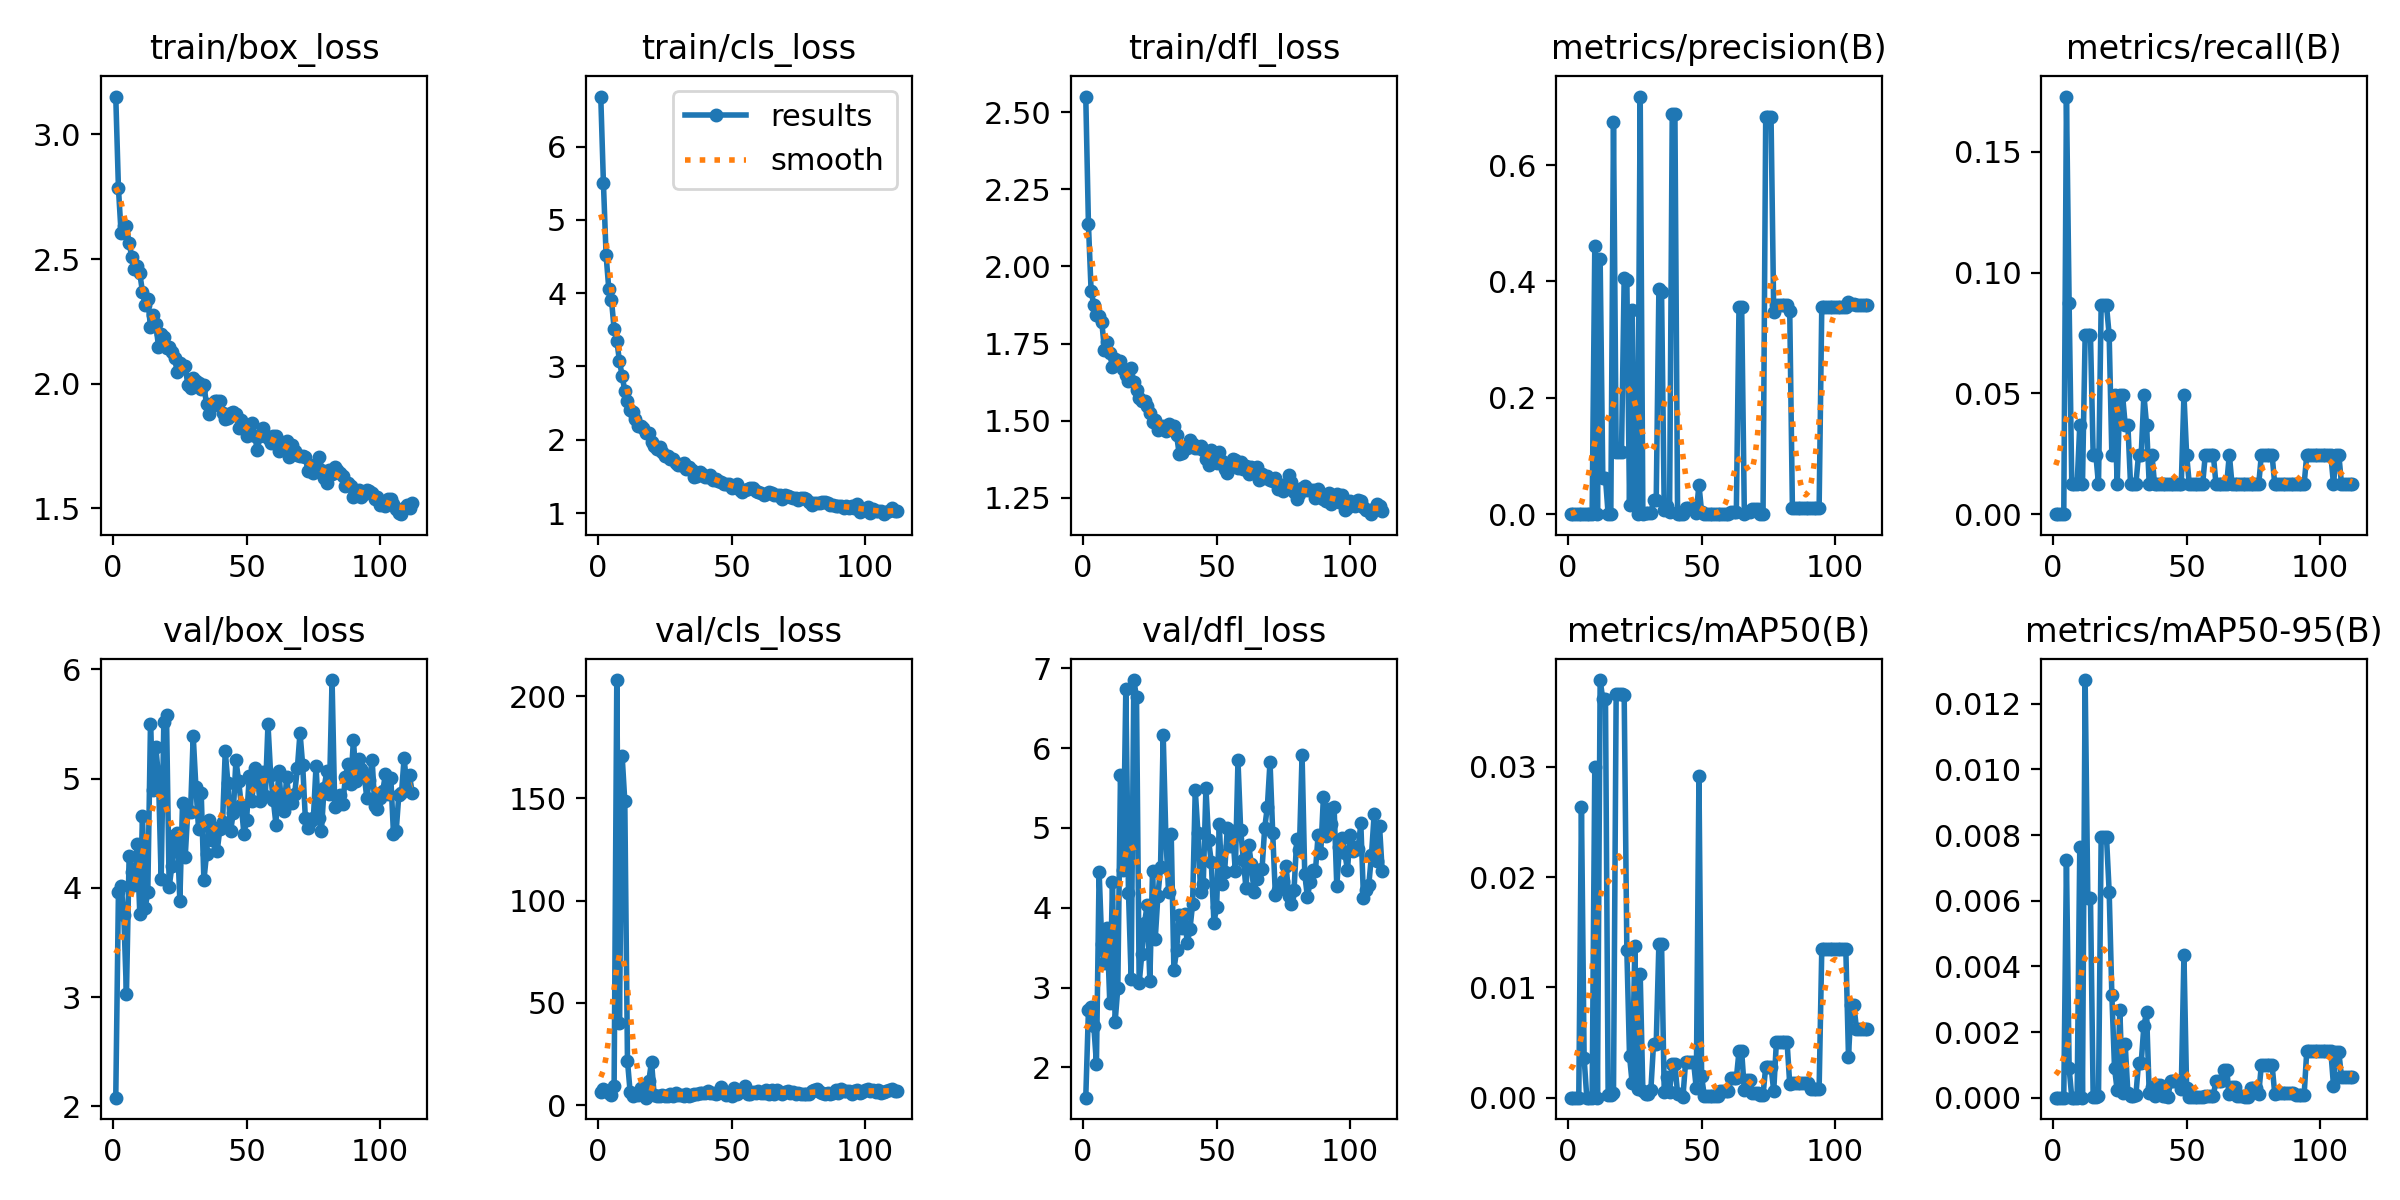

The table this chart was drawn from, first rows:
epoch, time, train/box_loss, train/cls_loss, train/dfl_loss, metrics/precision(B), metrics/recall(B), metrics/mAP50(B), metrics/mAP50-95(B), val/box_loss, val/cls_loss, val/dfl_loss, lr/pg0, lr/pg1, lr/pg2
1, 25.86, 3.152, 6.683, 2.55, 0, 0, 0, 0, 2.08, 6.366, 1.619, 0.0811, 0.0021, 0.0021
2, 39.89, 2.785, 5.498, 2.137, 0, 0, 0, 0, 3.959, 7.72, 2.714, 0.06129, 0.004286, 0.004286
3, 54.88, 2.604, 4.515, 1.92, 0, 0, 0, 0, 4.021, 7.036, 2.756, 0.04146, 0.006457, 0.006457
4, 68.69, 2.633, 4.062, 1.876, 0, 0, 0, 0, 3.754, 5.925, 2.523, 0.02161, 0.008614, 0.008614
5, 83, 2.634, 3.912, 1.842, 0.00065, 0.1728, 0.02635, 0.00725, 3.028, 5.026, 2.045, 0.009868, 0.009868, 0.009868
6, 96.8, 2.564, 3.512, 1.839, 0.00081, 0.08741, 0.00358, 0.0009, 4.287, 9.13, 4.454, 0.009835, 0.009835, 0.009835
7, 113.9, 2.509, 3.354, 1.82, 3e-05, 0.01235, 1e-05, 0, 4.144, 207.9, 3.546, 0.009802, 0.009802, 0.009802
8, 126.9, 2.459, 3.074, 1.73, 3e-05, 0.01235, 1e-05, 0, 4.03, 39.95, 3.311, 0.009769, 0.009769, 0.009769
9, 143.4, 2.471, 2.873, 1.755, 3e-05, 0.01235, 1e-05, 0, 4.403, 170.9, 3.744, 0.009736, 0.009736, 0.009736
10, 156.9, 2.443, 2.665, 1.721, 0.4603, 0.03704, 0.03002, 0.00764, 3.762, 148.6, 2.803, 0.009703, 0.009703, 0.009703
11, 170.9, 2.369, 2.533, 1.675, 2e-05, 0.01235, 1e-05, 0, 4.657, 21.67, 4.317, 0.00967, 0.00967, 0.00967
12, 184.7, 2.316, 2.406, 1.7, 0.4383, 0.07407, 0.03786, 0.01272, 3.813, 6.401, 2.572, 0.009637, 0.009637, 0.009637
13, 198.3, 2.34, 2.378, 1.685, 0.0616, 0.07407, 0.03612, 0.00609, 3.963, 4.26, 2.994, 0.009604, 0.009604, 0.009604
14, 212.9, 2.227, 2.279, 1.693, 0.0616, 0.07407, 0.03612, 0.00609, 5.498, 5.25, 5.66, 0.009571, 0.009571, 0.009571
15, 226.6, 2.274, 2.181, 1.668, 0.00017, 0.02469, 0.00028, 3e-05, 4.893, 4.786, 4.474, 0.009538, 0.009538, 0.009538
16, 241.5, 2.239, 2.188, 1.648, 0.00017, 0.02469, 0.00028, 3e-05, 5.287, 8.452, 6.737, 0.009505, 0.009505, 0.009505
17, 254.7, 2.149, 2.167, 1.628, 0.6744, 0.01235, 0.00044, 4e-05, 5.017, 7.487, 4.187, 0.009472, 0.009472, 0.009472
18, 268.7, 2.2, 2.088, 1.67, 0.1071, 0.08642, 0.03664, 0.00793, 4.079, 3.636, 3.108, 0.009439, 0.009439, 0.009439
19, 283.8, 2.189, 2.094, 1.625, 0.1071, 0.08642, 0.03664, 0.00793, 5.521, 11.77, 6.855, 0.009406, 0.009406, 0.009406
20, 297.3, 2.142, 1.972, 1.601, 0.1071, 0.08642, 0.03664, 0.00793, 5.579, 21.3, 6.638, 0.009373, 0.009373, 0.009373
21, 311.6, 2.147, 1.911, 1.573, 0.406, 0.07407, 0.03654, 0.00627, 4.007, 4.995, 3.052, 0.00934, 0.00934, 0.00934
22, 325.6, 2.127, 1.879, 1.563, 0.4027, 0.02469, 0.01339, 0.00314, 4.197, 4.559, 3.425, 0.009307, 0.009307, 0.009307
23, 340.2, 2.105, 1.907, 1.564, 0.01662, 0.04938, 0.00379, 0.00091, 4.479, 4.493, 3.806, 0.009274, 0.009274, 0.009274
24, 354, 2.049, 1.835, 1.548, 0.3517, 0.01235, 0.00129, 0.00022, 4.502, 4.973, 4.038, 0.009241, 0.009241, 0.009241
25, 368.8, 2.084, 1.785, 1.526, 0.02958, 0.04938, 0.01377, 0.00267, 3.882, 4.666, 3.084, 0.009208, 0.009208, 0.009208
26, 382.2, 2.062, 1.774, 1.495, 0.00062, 0.04938, 0.00079, 0.00013, 4.775, 4.614, 4.458, 0.009175, 0.009175, 0.009175
27, 397, 2.072, 1.732, 1.503, 0.7179, 0.03704, 0.01124, 0.00163, 4.282, 5.649, 3.602, 0.009142, 0.009142, 0.009142
28, 411, 1.994, 1.736, 1.472, 0.0004, 0.03704, 0.00056, 0.00015, 4.715, 4.424, 4.143, 0.009109, 0.009109, 0.009109
29, 425.4, 1.984, 1.687, 1.478, 0.0026, 0.01235, 0.00029, 5e-05, 4.698, 6.126, 4.509, 0.009076, 0.009076, 0.009076
30, 438.9, 2.024, 1.652, 1.484, 0.0026, 0.01235, 0.00029, 5e-05, 5.39, 5.152, 6.161, 0.009043, 0.009043, 0.009043
31, 453.2, 2.011, 1.662, 1.466, 0.00186, 0.01235, 0.00074, 7e-05, 4.926, 5.173, 4.884, 0.00901, 0.00901, 0.00901
32, 466.6, 2.002, 1.683, 1.488, 0.02408, 0.02469, 0.00491, 0.00107, 4.541, 4.659, 4.202, 0.008977, 0.008977, 0.008977
33, 480.9, 1.98, 1.595, 1.478, 0.02408, 0.02469, 0.00491, 0.00107, 4.864, 5.305, 4.919, 0.008944, 0.008944, 0.008944
34, 494.8, 1.994, 1.634, 1.482, 0.3866, 0.04938, 0.01397, 0.00219, 4.068, 4.662, 3.221, 0.008911, 0.008911, 0.008911
35, 508.1, 1.917, 1.59, 1.454, 0.3812, 0.03704, 0.01393, 0.0026, 4.312, 4.948, 3.464, 0.008878, 0.008878, 0.008878
36, 522.9, 1.878, 1.495, 1.392, 0.00758, 0.01235, 0.00052, 0.00013, 4.622, 5.671, 3.909, 0.008845, 0.008845, 0.008845
37, 536.4, 1.911, 1.5, 1.397, 0.01407, 0.02469, 0.00187, 0.00031, 4.435, 5.24, 3.75, 0.008812, 0.008812, 0.008812
38, 551, 1.929, 1.559, 1.417, 0.00428, 0.01235, 0.00052, 5e-05, 4.548, 6.159, 3.919, 0.008779, 0.008779, 0.008779
39, 565.6, 1.932, 1.528, 1.411, 0.6883, 0.01235, 0.00305, 0.0004, 4.341, 5.969, 3.556, 0.008746, 0.008746, 0.008746
40, 582.6, 1.93, 1.493, 1.437, 0.6883, 0.01235, 0.00305, 0.0004, 4.541, 6.138, 3.727, 0.008713, 0.008713, 0.008713
41, 599.2, 1.884, 1.494, 1.424, 0.0003, 0.01235, 0.00036, 4e-05, 4.606, 6.776, 4.043, 0.00868, 0.00868, 0.00868
42, 613.2, 1.857, 1.517, 1.413, 0.0003, 0.01235, 0.00036, 4e-05, 5.251, 5.821, 5.479, 0.008647, 0.008647, 0.008647
43, 627.9, 1.861, 1.455, 1.413, 0.00013, 0.01235, 7e-05, 1e-05, 4.956, 5.992, 4.939, 0.008614, 0.008614, 0.008614
44, 642.4, 1.885, 1.469, 1.418, 0.00988, 0.01235, 0.00322, 0.00051, 4.518, 5.356, 4.2, 0.008581, 0.008581, 0.008581
45, 658.3, 1.887, 1.442, 1.405, 0.00988, 0.01235, 0.00322, 0.00051, 4.686, 5.992, 4.301, 0.008548, 0.008548, 0.008548
46, 672, 1.877, 1.426, 1.377, 0.00988, 0.01235, 0.00322, 0.00051, 5.168, 9.054, 5.5, 0.008515, 0.008515, 0.008515
47, 687.3, 1.821, 1.391, 1.357, 0.00988, 0.01235, 0.00322, 0.00051, 4.979, 6.435, 4.844, 0.008482, 0.008482, 0.008482
48, 702.3, 1.856, 1.396, 1.404, 0.00163, 0.01235, 0.00084, 0.00025, 4.756, 4.78, 4.578, 0.008449, 0.008449, 0.008449
49, 717.9, 1.838, 1.403, 1.381, 0.05074, 0.04938, 0.02912, 0.00435, 4.491, 5.28, 3.811, 0.008416, 0.008416, 0.008416
50, 731.7, 1.792, 1.344, 1.362, 0.00347, 0.02469, 0.00192, 0.00028, 4.624, 4.567, 4.008, 0.008383, 0.008383, 0.008383
51, 747.1, 1.813, 1.362, 1.398, 0.00032, 0.01235, 0.00017, 2e-05, 5.024, 8.272, 5.05, 0.00835, 0.00835, 0.00835
52, 761.5, 1.844, 1.401, 1.371, 0.00032, 0.01235, 0.00017, 2e-05, 4.796, 5.388, 4.294, 0.008317, 0.008317, 0.008317
53, 775.4, 1.792, 1.316, 1.343, 0.00032, 0.01235, 0.00017, 2e-05, 5.094, 6.517, 4.452, 0.008284, 0.008284, 0.008284
54, 788.8, 1.736, 1.293, 1.331, 0.00032, 0.01235, 0.00017, 2e-05, 5.023, 7.345, 4.997, 0.008251, 0.008251, 0.008251
55, 802.9, 1.789, 1.311, 1.36, 0.00032, 0.01235, 0.00017, 2e-05, 4.791, 9.43, 4.773, 0.008218, 0.008218, 0.008218
56, 816.5, 1.821, 1.328, 1.377, 0.00032, 0.01235, 0.00017, 2e-05, 5.059, 5.329, 4.966, 0.008185, 0.008185, 0.008185
57, 829.9, 1.794, 1.336, 1.372, 0.00081, 0.02469, 0.00062, 6e-05, 4.839, 5.647, 4.456, 0.008152, 0.008152, 0.008152
58, 842.6, 1.784, 1.346, 1.348, 0.00081, 0.02469, 0.00062, 6e-05, 5.498, 6.621, 5.848, 0.008119, 0.008119, 0.008119
59, 857.9, 1.763, 1.306, 1.367, 0.00081, 0.02469, 0.00062, 6e-05, 5.035, 6.148, 4.979, 0.008086, 0.008086, 0.008086
60, 871.4, 1.79, 1.288, 1.345, 0.00081, 0.02469, 0.00062, 6e-05, 4.8, 6.718, 4.604, 0.008053, 0.008053, 0.008053
... 52 more rows
